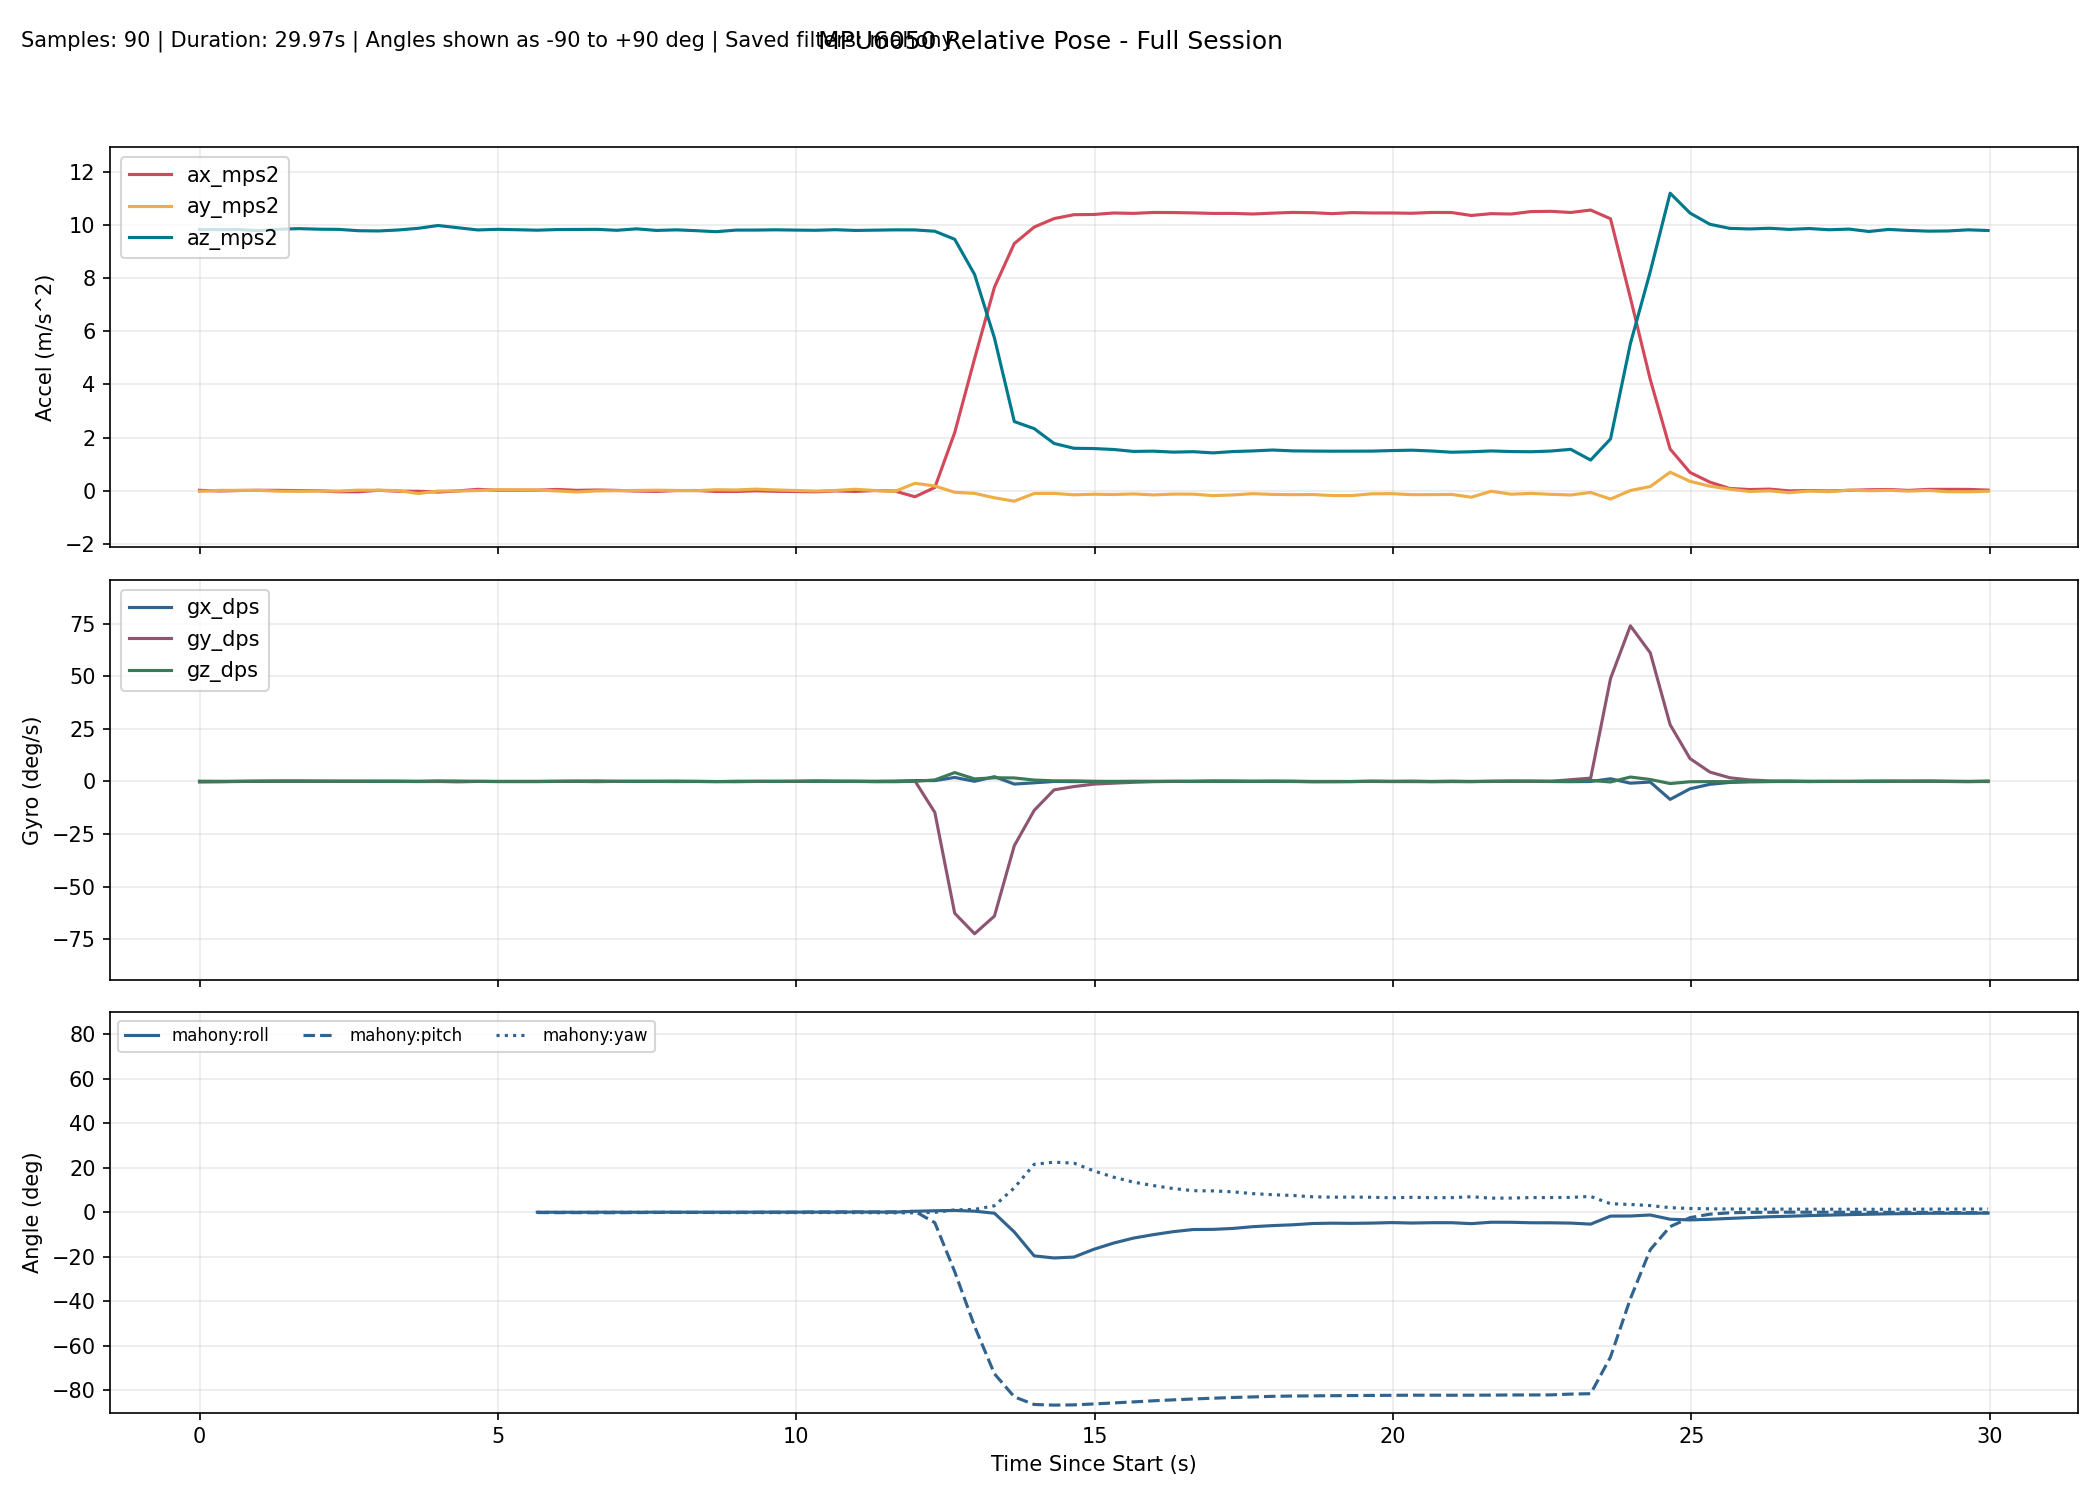

The file beside this chart, header and first rows:
millis, time_s, phase, baseline_ready, ax_mps2, ay_mps2, az_mps2, gx_dps, gy_dps, gz_dps, none_roll_deg, none_pitch_deg, none_yaw_deg, complementary_roll_deg, complementary_pitch_deg, complementary_yaw_deg, kalman_roll_deg, kalman_pitch_deg, kalman_yaw_deg, mahony_roll_deg, mahony_pitch_deg, mahony_yaw_deg, madgwick_roll_deg, madgwick_pitch_deg
10301, 10.3, baseline, 0, 0.01257, -0.02574, 9.832, -0.1374, -0.2595, 0.08397, , , , , , , , , , , , , , 
10634, 10.63, baseline, 0, -0.01185, 0.01161, 9.825, -0.1328, -0.1634, 0.02901, , , , , , , , , , , , , , 
10967, 10.97, baseline, 0, 0.005674, 0.01219, 9.829, -0.08519, 0.01252, 0.02076, , , , , , , , , , , , , , 
11300, 11.3, baseline, 0, 0.01412, 0.01098, 9.788, 0.05295, 0.05539, -0.005435, , , , , , , , , , , , , , 
11633, 11.63, baseline, 0, 0.01175, -0.02111, 9.839, 0.1036, 0.1092, 0.03905, , , , , , , , , , , , , , 
11966, 11.97, baseline, 0, 0.000751, -0.02532, 9.863, 0.1789, 0.002450, 0.05684, , , , , , , , , , , , , , 
12299, 12.3, baseline, 0, -0.003650, -0.01121, 9.841, 0.0349, 0.03762, 0.08228, , , , , , , , , , , , , , 
12632, 12.63, baseline, 0, -0.03989, -0.01418, 9.836, -0.008941, 0.05627, 0.05123, , , , , , , , , , , , , , 
12965, 12.96, baseline, 0, -0.04289, 0.02055, 9.784, 0.04222, 0.03625, 0.002172, , , , , , , , , , , , , , 
13298, 13.3, baseline, 0, 0.01481, 0.01432, 9.776, -0.03807, 0.1153, 0.005449, , , , , , , , , , , , , , 
13631, 13.63, baseline, 0, -0.02101, 0.004652, 9.812, 0.02599, 0.05985, -0.0482, , , , , , , , , , , , , , 
13964, 13.96, baseline, 0, -0.02241, -0.1098, 9.874, -0.09495, 0.04684, -0.04676, , , , , , , , , , , , , , 
14297, 14.3, baseline, 0, -0.0517, -0.01484, 9.981, -0.07004, 0.000415, 0.1966, , , , , , , , , , , , , , 
14630, 14.63, baseline, 0, -0.008829, -0.01132, 9.897, -0.115, -0.183, 0.1656, , , , , , , , , , , , , , 
14963, 14.96, baseline, 0, 0.04998, 0.004449, 9.813, -0.04143, -0.01825, -0.002443, , , , , , , , , , , , , , 
15296, 15.3, baseline, 0, 0.01604, 0.03662, 9.837, -0.01199, -0.08058, -0.09716, , , , , , , , , , , , , , 
15629, 15.63, tracking, 1, 0.01108, 0.004950, 9.807, 0.06849, -0.05971, -0.08925, 0.06733, -0.08692, 0.03932, 0.03067, -0.05512, 0.03959, 0.1284, -0.09155, 0.03921, 0.04472, -0.04738, 0.03941, -0.1751, -0.4229
15962, 15.96, tracking, 1, 0.01772, 0.02532, 9.805, -0.004667, -0.05595, -0.1181, 0.1864, -0.1257, -0.000061, 0.05922, -0.08036, 0.000234, 0.1816, -0.12, -0.000177, 0.07619, -0.07369, -0.000003, 2.046, -3.543
16295, 16.3, tracking, 1, 0.04623, -0.01106, 9.828, 0.02103, -0.0178, -0.02436, -0.02605, -0.2917, -0.008298, 0.05887, -0.1159, -0.007936, 0.1635, -0.1811, -0.008396, 0.07556, -0.1106, -0.008161, -0.3828, -0.612
16628, 16.63, tracking, 1, 0.01167, -0.0486, 9.832, 0.04963, -0.02086, 0.05896, -0.2448, -0.09015, 0.01148, 0.03381, -0.1168, 0.01171, 0.08453, -0.168, 0.01126, 0.0481, -0.1088, 0.01157, -3.578, 1.439
16961, 16.96, tracking, 1, 0.02514, -0.009024, 9.836, 0.1252, -0.1412, 0.03732, -0.01415, -0.1686, 0.02407, 0.0685, -0.1634, 0.0241, 0.1039, -0.2062, 0.02362, 0.08878, -0.1605, 0.02394, -0.2957, -0.6196
17294, 17.29, tracking, 1, 0.01042, -0.001814, 9.8, -0.02778, 0.003075, 0.01035, 0.02781, -0.08303, 0.02757, 0.061, -0.1493, 0.02756, 0.09205, -0.1707, 0.02713, 0.07875, -0.1412, 0.02741, 2.047, 2.385
17627, 17.63, tracking, 1, -0.01559, 0.008253, 9.855, -0.03401, 0.05161, -0.05082, 0.0864, 0.06848, 0.01074, 0.06169, -0.1008, 0.01068, 0.1002, -0.08352, 0.01036, 0.07812, -0.0838, 0.01055, -0.3498, -0.5749
17960, 17.96, tracking, 1, -0.02742, 0.01802, 9.795, -0.009026, -0.002256, -0.02033, 0.1439, 0.1383, 0.004022, 0.07794, -0.06445, 0.003927, 0.1317, -0.005804, 0.003732, 0.09545, -0.04224, 0.003825, 2.206, 2.254
18293, 18.29, tracking, 1, 0.003755, 0.007569, 9.817, -0.01735, 0.1182, -0.1089, 0.08261, -0.04402, -0.03229, 0.08023, -0.02672, -0.03229, 0.1368, 0.02829, -0.03247, 0.09693, 0.002192, -0.03237, -0.2973, -0.5903
18626, 18.63, tracking, 1, 0.006171, 0.000514, 9.786, -0.03442, -0.03517, -0.05272, 0.04145, -0.05822, -0.04986, 0.07115, -0.04021, -0.04986, 0.1243, 0.009066, -0.05006, 0.08561, -0.01423, -0.04995, 2.407, 2.078
18959, 18.96, tracking, 1, -0.03021, 0.03504, 9.747, -0.06415, -0.124, -0.09895, 0.2444, 0.1555, -0.08267, 0.08549, -0.04475, -0.08286, 0.1698, 0.03773, -0.08296, 0.1001, -0.02187, -0.08292, -0.3381, -0.635
19292, 19.29, tracking, 1, -0.0304, 0.02587, 9.808, -0.1493, 0.05117, -0.0579, 0.1896, 0.1555, -0.1019, 0.06531, 0.000973, -0.1021, 0.172, 0.1047, -0.1021, 0.07463, 0.03007, -0.1021, 2, 2.358
19625, 19.62, tracking, 1, -0.004619, 0.05811, 9.809, -0.05057, 0.002146, 0.02264, 0.3779, 0.004911, -0.09445, 0.1044, 0.003341, -0.09459, 0.258, 0.09692, -0.09459, 0.1177, 0.03192, -0.09458, -0.139, -0.8121
19958, 19.96, tracking, 1, -0.02447, 0.02648, 9.819, -0.02939, 0.01002, -0.02758, 0.193, 0.1207, -0.1035, 0.1158, 0.02498, -0.1038, 0.2753, 0.1247, -0.1037, 0.1298, 0.0554, -0.1037, 0.4645, 2.957
20291, 20.29, tracking, 1, -0.03241, 0.006640, 9.808, -0.03008, 0.02691, 0.02561, 0.07725, 0.1673, -0.09496, 0.108, 0.0551, -0.09519, 0.2509, 0.1625, -0.09513, 0.1204, 0.08831, -0.09513, -0.2854, -0.777
20624, 20.62, tracking, 1, -0.04277, -0.01422, 9.801, 0.06583, 0.1894, 0.02856, -0.04469, 0.228, -0.08535, 0.1102, 0.1358, -0.08551, 0.2133, 0.2457, -0.08547, 0.1242, 0.18, -0.08546, -0.3481, 3.1
20957, 20.96, tracking, 1, -0.009568, 0.007599, 9.822, 0.003432, 0.08492, 0.006845, 0.08278, 0.03374, -0.08324, 0.1135, 0.1457, -0.0832, 0.2018, 0.2197, -0.08324, 0.1279, 0.1892, -0.08314, -0.1542, -0.6816
21291, 21.29, tracking, 1, -0.02933, 0.05368, 9.795, 0.01053, 0.06603, -0.04306, 0.3524, 0.1495, -0.09753, 0.1588, 0.1662, -0.09753, 0.2753, 0.2238, -0.09762, 0.1782, 0.21, -0.09732, 1.962, 2.531
21624, 21.62, tracking, 1, 0.005867, 0.004592, 9.806, -0.08281, 0.07679, -0.1409, 0.06531, -0.05631, -0.1445, 0.1277, 0.1558, -0.1444, 0.2239, 0.1631, -0.1446, 0.1411, 0.1967, -0.1443, -0.2713, -0.5561
21957, 21.96, tracking, 1, -0.01741, -0.0251, 9.817, 0.003517, 0.1223, -0.1663, -0.108, 0.07959, -0.1997, 0.09965, 0.1803, -0.1998, 0.1504, 0.1625, -0.2, 0.1099, 0.2234, -0.1997, -1.914, 2.926
22290, 22.29, tracking, 1, -0.2293, 0.2776, 9.814, 0.3953, 0.1863, 0.03425, 1.659, 1.316, -0.1876, 0.4519, 0.4045, -0.1897, 0.7204, 0.5513, -0.1879, 0.5088, 0.4726, -0.186, 1.462, 0.9769
22623, 22.62, tracking, 1, 0.1198, 0.1761, 9.764, 0.3596, -14.78, 0.6824, 1.071, -0.725, -0.106, 0.6477, -3.949, -0.007622, 0.9791, -3.224, 0.03259, 0.7252, -4.642, -0.01165, 0.4779, -7.594
22956, 22.96, tracking, 1, 2.187, -0.06138, 9.463, 1.861, -62.68, 4.18, -0.3325, -13.04, 0.8334, 0.7921, -23.07, 1.136, 1.091, -20.56, 1.392, 0.8723, -26.65, 1.12, -0.06583, -31.74
23289, 23.29, tracking, 1, 4.968, -0.1018, 8.139, 0.02548, -72.44, 1.164, -0.6721, -31.42, 1.479, 0.5263, -44.83, 1.251, 0.5894, -40.09, 1.732, 0.5434, -51.18, 1.352, -6.937, -55.84
23622, 23.62, tracking, 1, 7.659, -0.2688, 5.747, 2.218, -64.02, 1.711, -2.615, -53.11, 2.577, 0.1955, -64.2, 1.944, 0.1307, -57.89, 2.226, -0.3645, -72.57, 2.972, -8.131, -74.89
23955, 23.95, tracking, 1, 9.303, -0.3959, 2.601, -1.293, -30.55, 1.628, -8.52, -74.23, 4.826, -3.066, -74.35, 3.963, -2.911, -68.73, 2.669, -8.824, -82.93, 11.04, -45.3, -81.45
24288, 24.29, tracking, 1, 9.921, -0.1063, 2.336, -0.6913, -13.79, 0.6329, -2.456, -76.77, 9.437, -5.102, -78.59, 6.35, -3.297, -73.43, 2.8, -19.56, -86.36, 21.62, -50.83, -84.19
24621, 24.62, tracking, 1, 10.24, -0.1025, 1.778, -0.04749, -4.046, 0.244, -3.1, -80.16, 10.08, -5.739, -79.96, 7.501, -3.574, -75.65, 2.826, -20.49, -86.64, 22.57, -32.42, -84.38
24954, 24.95, tracking, 1, 10.39, -0.1556, 1.595, -0.1243, -2.475, 0.2396, -5.349, -81.26, 10.86, -6.524, -80.84, 8.513, -4.425, -77.39, 2.849, -20.08, -86.54, 22.14, -14.89, -83.34
25287, 25.29, tracking, 1, 10.4, -0.1337, 1.586, -0.06806, -1.311, 0.02713, -4.599, -81.33, 11.22, -6.536, -81.28, 8.9, -4.801, -78.54, 2.811, -16.6, -86.12, 18.66, -4.059, -81.35
25620, 25.62, tracking, 1, 10.45, -0.1451, 1.55, -0.0776, -0.8586, -0.02121, -5.12, -81.56, 11.33, -6.446, -81.56, 9.075, -5.189, -79.45, 2.759, -13.78, -85.66, 15.83, -19.88, -83.72
25953, 25.95, tracking, 1, 10.44, -0.1223, 1.477, -0.0402, -0.4442, 0.009837, -4.497, -81.95, 11.44, -6.238, -81.75, 9.215, -5.23, -80.21, 2.72, -11.55, -85.19, 13.59, -2.467, -81.8
26286, 26.29, tracking, 1, 10.47, -0.1592, 1.488, -0.002340, -0.1502, -0.02813, -5.871, -81.9, 11.4, -6.113, -81.81, 9.187, -5.609, -80.74, 2.676, -10, -84.7, 12.05, -25.29, -83.16
26619, 26.62, tracking, 1, 10.47, -0.1294, 1.451, -0.000936, -0.02344, -0.02041, -4.855, -82.11, 11.35, -5.844, -81.86, 9.146, -5.548, -81.2, 2.636, -8.665, -84.28, 10.72, -0.2114, -82.02
26952, 26.95, tracking, 1, 10.46, -0.1304, 1.467, -0.05534, 0.04101, -0.008164, -4.84, -82.01, 11.33, -5.638, -81.87, 9.117, -5.454, -81.52, 2.608, -7.709, -83.88, 9.753, -25.87, -82.84
27285, 27.29, tracking, 1, 10.44, -0.1868, 1.422, -0.04961, 0.1996, 0.06086, -7.24, -82.2, 11.42, -5.92, -81.86, 9.205, -6.064, -81.79, 2.606, -7.638, -83.53, 9.667, 0.6596, -82.02
27618, 27.62, tracking, 1, 10.44, -0.1606, 1.472, -0.05191, 0.176, 0.01518, -5.989, -81.96, 11.41, -5.891, -81.83, 9.196, -6.143, -81.93, 2.599, -7.218, -83.21, 9.234, -25.89, -82.39
27951, 27.95, tracking, 1, 10.41, -0.1127, 1.496, -0.0345, 0.05667, -0.03515, -4.075, -81.83, 11.32, -5.501, -81.81, 9.101, -5.576, -82.01, 2.579, -6.424, -82.96, 8.433, 0.9308, -81.93
28284, 28.28, tracking, 1, 10.45, -0.141, 1.53, 0.004519, 0.1189, -0.04154, -5.035, -81.66, 11.2, -5.28, -81.76, 8.979, -5.371, -82, 2.567, -5.935, -82.7, 7.947, -25.51, -81.75
28617, 28.62, tracking, 1, 10.47, -0.1508, 1.498, 0.03845, 0.0109, -0.07158, -5.516, -81.85, 11.03, -5.116, -81.77, 8.81, -5.322, -82.05, 2.538, -5.582, -82.55, 7.607, 1.999, -82.2
28950, 28.95, tracking, 1, 10.46, -0.1447, 1.49, -0.03958, -0.1056, -0.1935, -5.309, -81.88, 10.6, -4.748, -81.82, 8.381, -5.225, -82.11, 2.468, -5.008, -82.48, 7.017, -25.14, -81.91
29283, 29.28, tracking, 1, 10.43, -0.1839, 1.486, -0.04331, -0.09261, -0.1782, -6.818, -81.86, 10.2, -4.687, -81.86, 7.981, -5.601, -82.13, 2.406, -4.846, -82.41, 6.834, 2.744, -82.15
29616, 29.62, tracking, 1, 10.47, -0.1838, 1.487, -0.07229, -0.07826, -0.09417, -6.807, -81.88, 10.01, -4.805, -81.88, 7.775, -5.903, -82.14, 2.375, -4.924, -82.34, 6.885, -24.62, -81.97
29949, 29.95, tracking, 1, 10.45, -0.1177, 1.489, 0.06727, -0.05879, 0.03562, -4.28, -81.9, 10.11, -4.739, -81.9, 7.871, -5.33, -82.13, 2.387, -4.812, -82.28, 6.798, 2.994, -82.19
... 31 more rows
